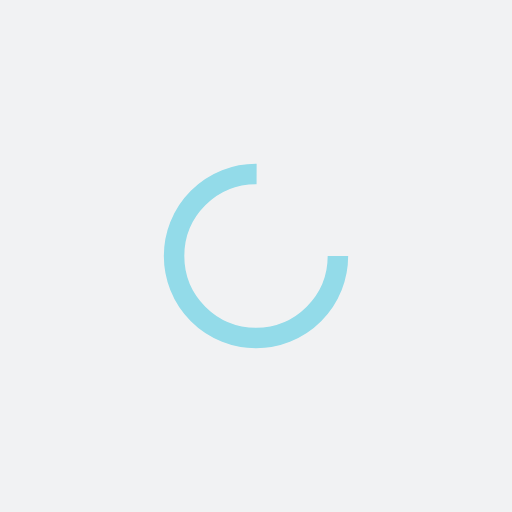
t = 0.00 s
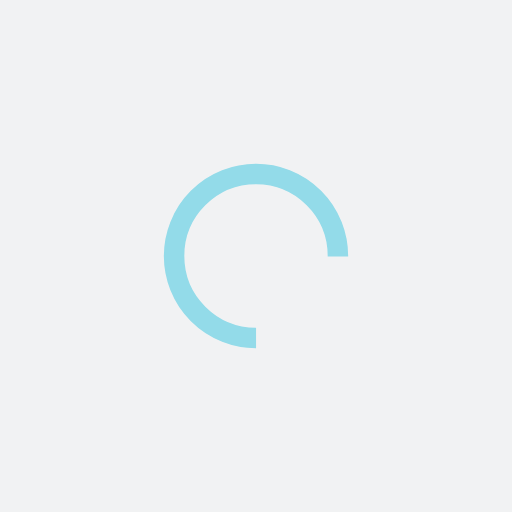
t = 0.49 s
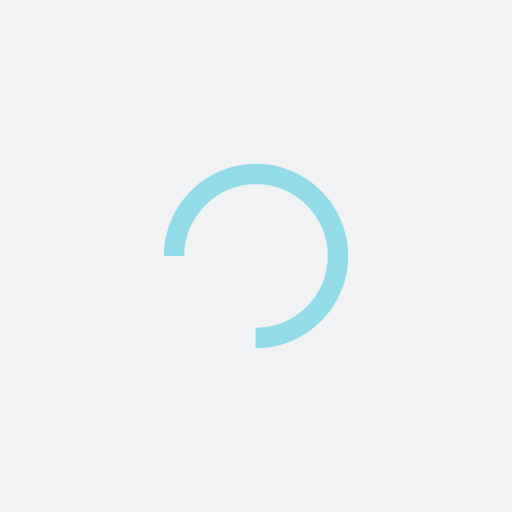
t = 0.98 s
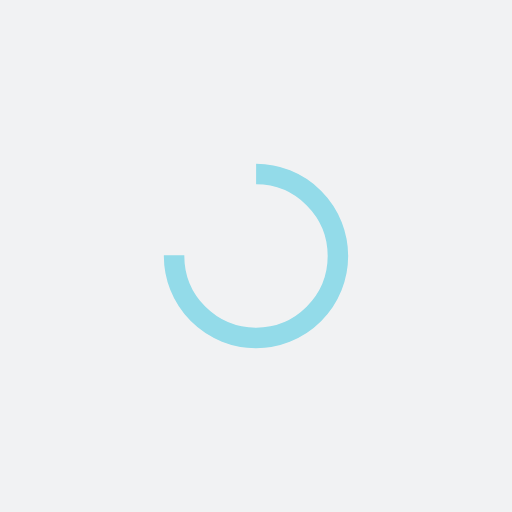
t = 1.47 s

The animated SVG that drew these frames (rendered in a browser with its animation timeline set to each time). Animation: 1 SMIL element (animateTransform=1); one cycle of 1.96 s, repeats indefinitely.

<?xml version="1.0" encoding="utf-8"?>
<svg xmlns="http://www.w3.org/2000/svg" xmlns:xlink="http://www.w3.org/1999/xlink"
    style="margin: auto; background: rgb(241, 242, 243); display: block; shape-rendering: auto;" viewBox="0 0 100 100" preserveAspectRatio="xMidYMid">
    <circle cx="50" cy="50" fill="none" stroke="#93dbe9" stroke-width="4" r="16"
        stroke-dasharray="75.39822368615503 27.132741228718345">
        <animateTransform attributeName="transform" type="rotate" repeatCount="indefinite"
            dur="1.9607843137254901s" values="0 50 50;360 50 50" keyTimes="0;1"></animateTransform>
    </circle>
    <!-- [ldio] generated by https://loading.io/ -->
</svg>
